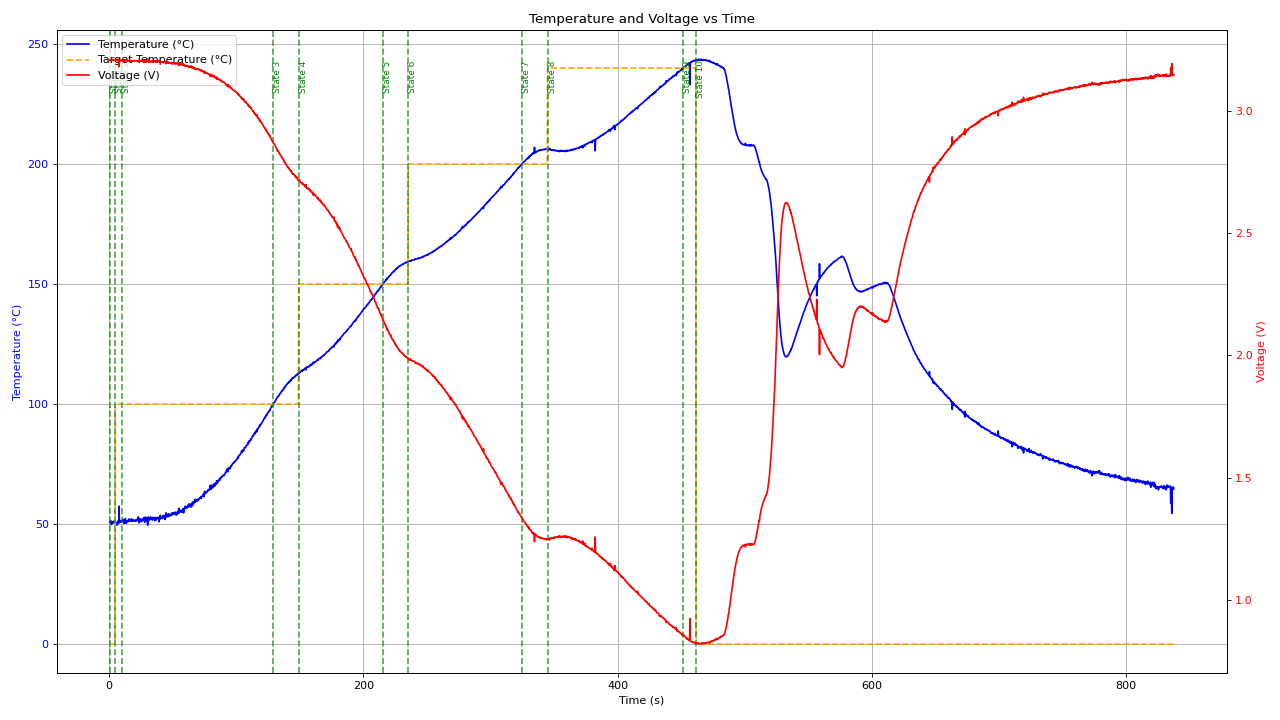

Source data for this figure (header and first rows):
Temperature, Target_Temperature, ADC_Value, Voltage, Time, FSM_State_Index, Heater_Currently_On
50750, 0, 3980, 3207, 622, 0, 0
50750, 0, 3980, 3207, 883, 0, 0
50516, 0, 3981, 3208, 1144, 0, 0
51440, 0, 3977, 3204, 1405, 0, 0
50281, 0, 3982, 3208, 1666, 0, 0
49806, 0, 3984, 3210, 1927, 0, 0
50281, 0, 3982, 3208, 2188, 0, 0
50981, 0, 3979, 3206, 2449, 0, 0
50516, 0, 3981, 3208, 2710, 0, 0
50750, 0, 3980, 3207, 2971, 0, 0
50750, 0, 3980, 3207, 3232, 0, 0
50516, 0, 3981, 3208, 3493, 0, 0
51212, 0, 3978, 3205, 3754, 0, 0
51212, 0, 3978, 3205, 4015, 0, 0
51212, 0, 3978, 3205, 4276, 0, 0
51212, 0, 3978, 3205, 4537, 0, 0
50981, 0, 3979, 3206, 4798, 0, 0
50516, 100, 3981, 3208, 5059, 1, 1
50044, 100, 3983, 3209, 5321, 1, 1
50516, 100, 3981, 3208, 5582, 1, 1
50516, 100, 3981, 3208, 5843, 1, 1
50516, 100, 3981, 3208, 6104, 1, 1
49566, 100, 3985, 3211, 6365, 1, 1
50516, 100, 3981, 3208, 6626, 1, 1
51212, 100, 3978, 3205, 6887, 1, 1
50281, 100, 3982, 3208, 7148, 1, 1
50516, 100, 3981, 3208, 7409, 1, 1
50281, 100, 3982, 3208, 7670, 1, 1
57478, 100, 3948, 3181, 7931, 1, 1
51667, 100, 3976, 3204, 8192, 1, 1
50981, 100, 3979, 3206, 8453, 1, 1
51440, 100, 3977, 3204, 8714, 1, 1
50981, 100, 3979, 3206, 8975, 1, 1
50750, 100, 3980, 3207, 9236, 1, 1
51212, 100, 3978, 3205, 9497, 1, 1
50981, 100, 3979, 3206, 9758, 1, 1
51212, 100, 3978, 3205, 10019, 1, 1
51212, 100, 3978, 3205, 10281, 2, 1
51440, 100, 3977, 3204, 10543, 2, 1
51212, 100, 3978, 3205, 10805, 2, 1
51893, 100, 3975, 3203, 11067, 2, 1
51893, 100, 3975, 3203, 11329, 2, 1
50281, 100, 3982, 3208, 11591, 2, 1
51212, 100, 3978, 3205, 11853, 2, 1
50981, 100, 3979, 3206, 12115, 2, 1
50750, 100, 3980, 3207, 12377, 2, 1
50516, 100, 3981, 3208, 12639, 2, 1
52339, 100, 3973, 3201, 12901, 2, 1
51212, 100, 3978, 3205, 13163, 2, 1
50281, 100, 3982, 3208, 13425, 2, 1
50516, 100, 3981, 3208, 13687, 2, 1
50750, 100, 3980, 3207, 13949, 2, 1
50981, 100, 3979, 3206, 14211, 2, 1
51440, 100, 3977, 3204, 14473, 2, 1
51440, 100, 3977, 3204, 14735, 2, 1
50981, 100, 3979, 3206, 14997, 2, 1
51212, 100, 3978, 3205, 15259, 2, 1
51667, 100, 3976, 3204, 15521, 2, 1
52117, 100, 3974, 3202, 15783, 2, 1
51440, 100, 3977, 3204, 16045, 2, 1
... 3,067 more rows
